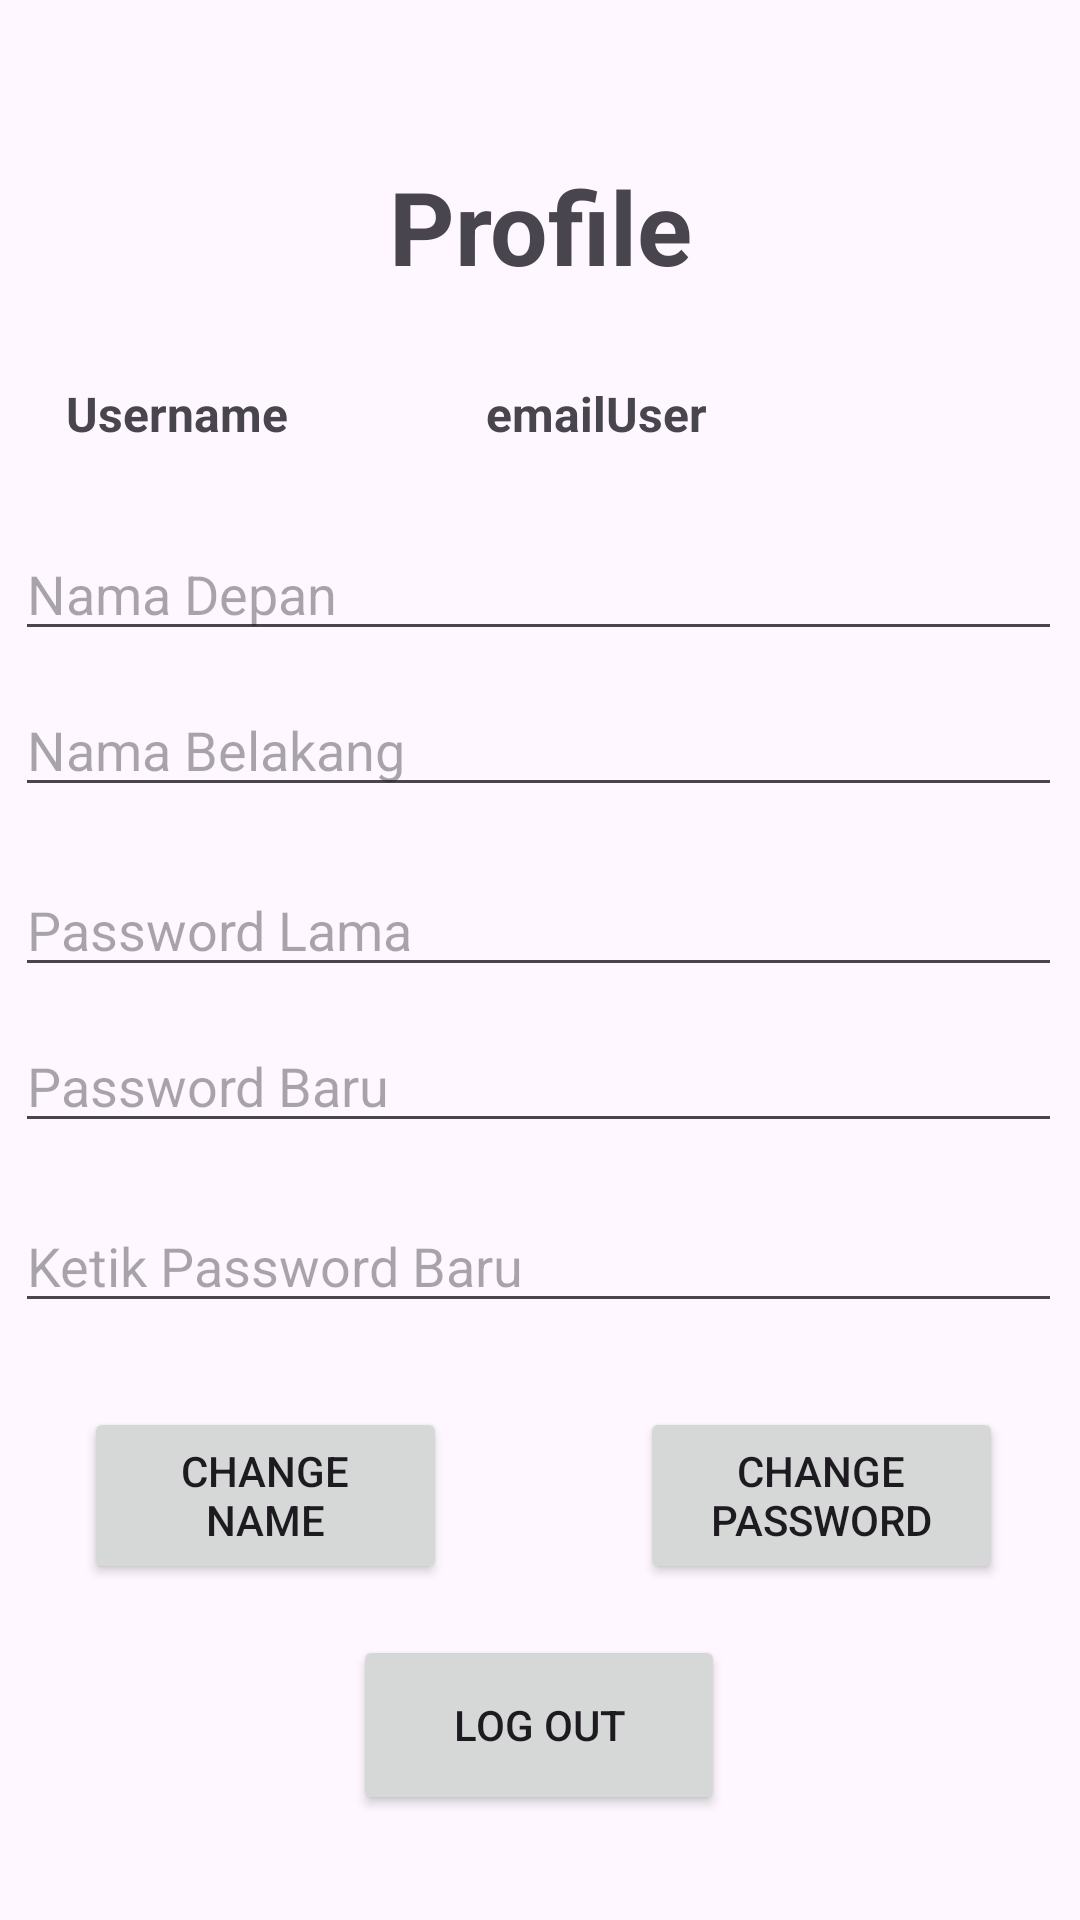

Android layout source for this screen:
<!-- AndroidManifest.xml: application theme Theme._160421105_UTS_Project_Hobby -->
<!-- res/layout/fragment_profile.xml -->
<?xml version="1.0" encoding="utf-8"?>
<FrameLayout xmlns:android="http://schemas.android.com/apk/res/android"
    xmlns:app="http://schemas.android.com/apk/res-auto"
    xmlns:tools="http://schemas.android.com/tools"
    android:id="@+id/txtNewPass2"
    android:layout_width="match_parent"
    android:layout_height="match_parent"
    tools:context=".view.ProfileFragment">

    <androidx.constraintlayout.widget.ConstraintLayout
        android:layout_width="match_parent"
        android:layout_height="match_parent">

        <TextView
            android:id="@+id/txtEmail"
            android:layout_width="171dp"
            android:layout_height="30dp"
            android:layout_marginTop="24dp"
            android:gravity="center|left"
            android:text="emailUser"
            android:textSize="16sp"
            android:textStyle="bold"
            app:layout_constraintEnd_toEndOf="parent"
            app:layout_constraintHorizontal_bias="0.858"
            app:layout_constraintStart_toStartOf="parent"
            app:layout_constraintTop_toBottomOf="@+id/txtProfile" />

        <TextView
            android:id="@+id/txtProfile"
            android:layout_width="231dp"
            android:layout_height="47dp"
            android:layout_marginTop="52dp"
            android:gravity="center"
            android:text="Profile"
            android:textSize="34sp"
            android:textStyle="bold"
            app:layout_constraintEnd_toEndOf="parent"
            app:layout_constraintStart_toStartOf="parent"
            app:layout_constraintTop_toTopOf="parent" />

        <Button
            android:id="@+id/btnChangePass"
            android:layout_width="121dp"
            android:layout_height="59dp"
            android:layout_marginTop="28dp"
            android:text="Change Password"
            app:layout_constraintEnd_toEndOf="parent"
            app:layout_constraintHorizontal_bias="0.893"
            app:layout_constraintStart_toStartOf="parent"
            app:layout_constraintTop_toBottomOf="@+id/txtNewPassword2" />

        <EditText
            android:id="@+id/txtNewPassword2"
            android:layout_width="349dp"
            android:layout_height="40dp"
            android:layout_marginTop="248dp"
            android:ems="10"
            android:hint="Ketik Password Baru"
            android:inputType="text|textPassword"
            app:layout_constraintEnd_toEndOf="parent"
            app:layout_constraintHorizontal_bias="0.451"
            app:layout_constraintStart_toStartOf="parent"
            app:layout_constraintTop_toBottomOf="@+id/txtUsername" />

        <EditText
            android:id="@+id/txtOldPass"
            android:layout_width="349dp"
            android:layout_height="40dp"
            android:layout_marginTop="136dp"
            android:ems="10"
            android:hint="Password Lama"
            android:inputType="text|textPassword"
            app:layout_constraintEnd_toEndOf="parent"
            app:layout_constraintHorizontal_bias="0.451"
            app:layout_constraintStart_toStartOf="parent"
            app:layout_constraintTop_toBottomOf="@+id/txtUsername" />

        <EditText
            android:id="@+id/txtNewPassword"
            android:layout_width="349dp"
            android:layout_height="40dp"
            android:layout_marginTop="188dp"
            android:ems="10"
            android:hint="Password Baru"
            android:inputType="text|textPassword"
            app:layout_constraintEnd_toEndOf="parent"
            app:layout_constraintHorizontal_bias="0.451"
            app:layout_constraintStart_toStartOf="parent"
            app:layout_constraintTop_toBottomOf="@+id/txtUsername" />

        <EditText
            android:id="@+id/txtNamaBelakang"
            android:layout_width="349dp"
            android:layout_height="40dp"
            android:layout_marginTop="76dp"
            android:ems="10"
            android:hint="Nama Belakang"
            android:inputType="text"
            app:layout_constraintEnd_toEndOf="parent"
            app:layout_constraintHorizontal_bias="0.451"
            app:layout_constraintStart_toStartOf="parent"
            app:layout_constraintTop_toBottomOf="@+id/txtUsername" />

        <TextView
            android:id="@+id/txtUsername"
            android:layout_width="171dp"
            android:layout_height="30dp"
            android:layout_marginTop="24dp"
            android:gravity="center|left"
            android:text="Username"
            android:textSize="16sp"
            android:textStyle="bold"
            app:layout_constraintEnd_toEndOf="parent"
            app:layout_constraintHorizontal_bias="0.116"
            app:layout_constraintStart_toStartOf="parent"
            app:layout_constraintTop_toBottomOf="@+id/txtProfile" />

        <EditText
            android:id="@+id/txtNamaDepan"
            android:layout_width="349dp"
            android:layout_height="40dp"
            android:layout_marginTop="24dp"
            android:ems="10"
            android:hint="Nama Depan"
            android:inputType="text"
            app:layout_constraintEnd_toEndOf="parent"
            app:layout_constraintHorizontal_bias="0.451"
            app:layout_constraintStart_toStartOf="parent"
            app:layout_constraintTop_toBottomOf="@+id/txtUsername" />

        <Button
            android:id="@+id/btnLogOut"
            android:layout_width="124dp"
            android:layout_height="60dp"
            android:layout_marginTop="104dp"
            android:text="Log Out"
            android:textColorHighlight="#F44336"
            android:textColorHint="#FF0000"
            android:textColorLink="#FFFFFF"
            app:layout_constraintEnd_toEndOf="parent"
            app:layout_constraintHorizontal_bias="0.498"
            app:layout_constraintStart_toStartOf="parent"
            app:layout_constraintTop_toBottomOf="@+id/txtNewPassword2"
            app:rippleColor="#F44336" />

        <Button
            android:id="@+id/btnChangeName"
            android:layout_width="121dp"
            android:layout_height="59dp"
            android:layout_marginStart="28dp"
            android:layout_marginTop="28dp"
            android:text="Change Name"
            app:layout_constraintStart_toStartOf="parent"
            app:layout_constraintTop_toBottomOf="@+id/txtNewPassword2" />

    </androidx.constraintlayout.widget.ConstraintLayout>
</FrameLayout>
<!-- resources referenced by this layout -->
<resources>
  <style name="Theme._160421105_UTS_Project_Hobby" parent="Theme.Material3.Light">
          
          <item name="colorPrimary">@color/purple_500</item>
          <item name="colorPrimaryVariant">@color/purple_700</item>
          <item name="colorOnPrimary">@color/white</item>
          
          <item name="colorSecondary">@color/teal_200</item>
          <item name="colorSecondaryVariant">@color/teal_700</item>
          <item name="colorOnSecondary">@color/black</item>
          
          <item name="android:statusBarColor">?attr/colorPrimaryVariant</item>
          
      </style>
  <!-- not gathered from this repository: default colours our renderer supplied (Android Studio template values) -->
  <color name="purple_500">#FF6200EE</color>
  <color name="purple_700">#FF3700B3</color>
  <color name="teal_200">#FF03DAC5</color>
  <color name="teal_700">#FF018786</color>
  <color name="black">#FF000000</color>
  <color name="white">#FFFFFFFF</color>
</resources>
